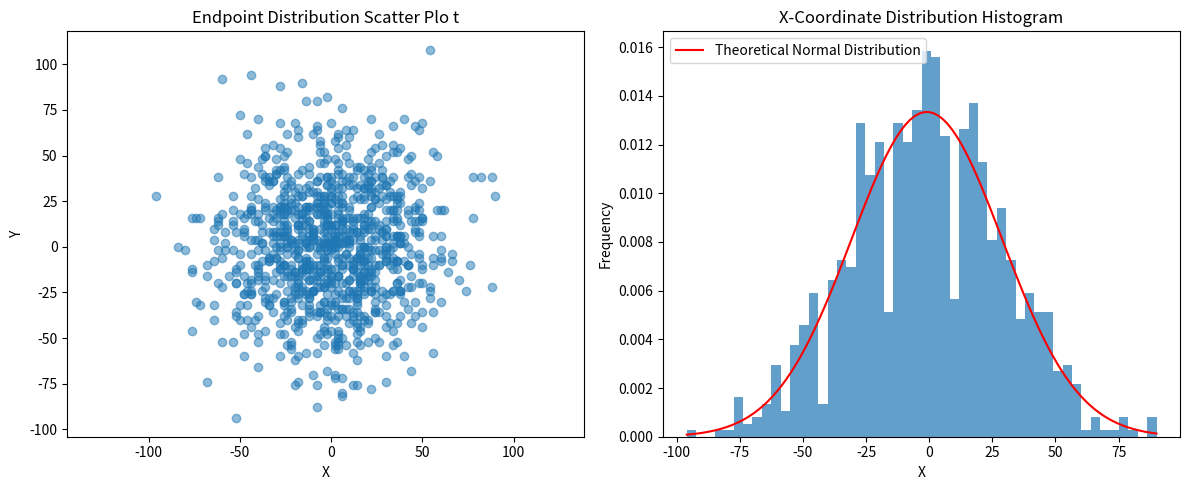

Here is the Python script that generated this plot:
import numpy as np
import matplotlib.pyplot as plt

def random_walk_finals(num_steps, num_walks):
    """生成多个二维随机游走的终点位置
    
    通过模拟多次随机游走，每次在x和y方向上随机选择±1移动，
    计算所有随机游走的终点坐标。每个随机游走都从原点(0,0)开始。

    参数:
        num_steps (int): 每次随机游走的步数
        num_walks (int): 随机游走的次数
        
    返回:
        tuple: 包含两个numpy数组的元组 (x_finals, y_finals)
            - x_finals: 所有随机游走终点的x坐标数组，长度为num_walks
            - y_finals: 所有随机游走终点的y坐标数组，长度为num_walks
            
    示例:
        >>> x_finals, y_finals = random_walk_finals(1000, 100)
        >>> print(f"第一个终点坐标: ({x_finals[0]}, {y_finals[0]})")
    """
    x_finals = np.zeros(num_walks)
    y_finals = np.zeros(num_walks)
    for i in range(num_walks):
        x_finals[i] = np.sum(np.random.choice([-1,1],num_steps))
        y_finals[i] = np.sum(np.random.choice([-1,1],num_steps))
    return (x_finals,y_finals)
    # TODO: 实现随机游走算法
    # 提示：
    # 1. 使用np.zeros初始化坐标数组
    # 2. 对每次游走使用np.random.choice生成±1的随机步长
    # 3. 使用np.sum计算总位移
    pass

def plot_endpoints_distribution(endpoints):
    """绘制二维随机游走终点的空间分布散点图
    
    将多次随机游走的终点在二维平面上可视化，观察其空间分布特征。
    图形包含所有终点的散点图，并保持x和y轴的比例相同。

    参数:
        endpoints: 包含x和y坐标的元组 (x_coords, y_coords)
            - x_coords: numpy数组，所有终点的x坐标
            - y_coords: numpy数组，所有终点的y坐标
            
    示例:
        >>> endpoints = random_walk_finals(1000, 1000)
        >>> plot_endpoints_distribution(endpoints)
        >>> plt.show()
    """
    x_coords, y_coords = endpoints  # 直接解包坐标
    plt.scatter(x_coords, y_coords, alpha=0.5)
    plt.axis('equal')
    plt.title('Endpoint Distribution Scatter Plo t')
    plt.xlabel('X')
    plt.ylabel('Y')
    # TODO: 实现散点图绘制
    # 提示：
    # 1. 使用endpoints解包获取x和y坐标
    # 2. 使用plt.scatter绘制散点图
    # 3. 设置坐标轴比例、标题和标签
    pass

def analyze_x_distribution(endpoints):
    """分析二维随机游走终点x坐标的统计特性
    
    对随机游走终点的x坐标进行统计分析，计算样本均值和样本方差，
    并通过直方图和理论正态分布曲线可视化其分布特征。理论上，
    大量随机游走的终点x坐标应该服从正态分布。

    参数:
        endpoints: 包含x和y坐标的元组 (x_coords, y_coords)
            - x_coords: numpy数组，所有终点的x坐标
            - y_coords: numpy数组，所有终点的y坐标
    
    返回:
        tuple: (mean, variance)
            - mean (float): x坐标的样本均值
            - variance (float): x坐标的样本方差（使用n-1作为分母）
            
    示例:
        >>> endpoints = random_walk_finals(1000, 1000)
        >>> mean, var = analyze_x_distribution(endpoints)
        >>> print(f"均值: {mean:.2f}, 方差: {var:.2f}")
    """
    x_coords = endpoints[0]  # 获取x坐标数组
    
    # 计算统计量
    mean = np.mean(x_coords) #样本均值
    var = np.var(x_coords, ddof=1) #样本方差
    
    # 绘制x坐标直方图
    plt.hist(x_coords, bins=50, density=True, alpha=0.7)
    
    # 添加理论正态分布曲线
    x = np.linspace(min(x_coords), max(x_coords), 100)
    plt.plot(x, 1/np.sqrt(2*np.pi*var)*np.exp(-(x-mean)**2/(2*var)), 
             'r-', label='Theoretical Normal Distribution')
    
    # 设置图形属性
    plt.title('X-Coordinate Distribution Histogram')
    plt.xlabel('X')
    plt.ylabel('Frequency')
    plt.legend()
    
    # 打印统计结果
    print(f"Sample mean of X-coordinates: {mean:.2f}")
    print(f"Sample variance of X-coordinates: {var:.2f}")
    # TODO: 实现统计分析和可视化
    # 提示：
    # 1. 提取x坐标数据
    # 2. 使用numpy计算均值和方差
    # 3. 绘制直方图
    # 4. 添加理论正态分布曲线
    # 5. 设置图形属性并打印统计结果
    pass

if __name__ == "__main__":
    np.random.seed(42)  # 设置随机种子以保证可重复性
    
    # 生成数据
    endpoints = random_walk_finals(1000, 1000)

    # 创建图形
    plt.figure(figsize=(12, 5))
    
    # 绘制终点分布
    plt.subplot(121)
    plot_endpoints_distribution(endpoints)
    
    # 分析x坐标分布
    plt.subplot(122)
    analyze_x_distribution(endpoints)
    
    plt.tight_layout()
    plt.show()
